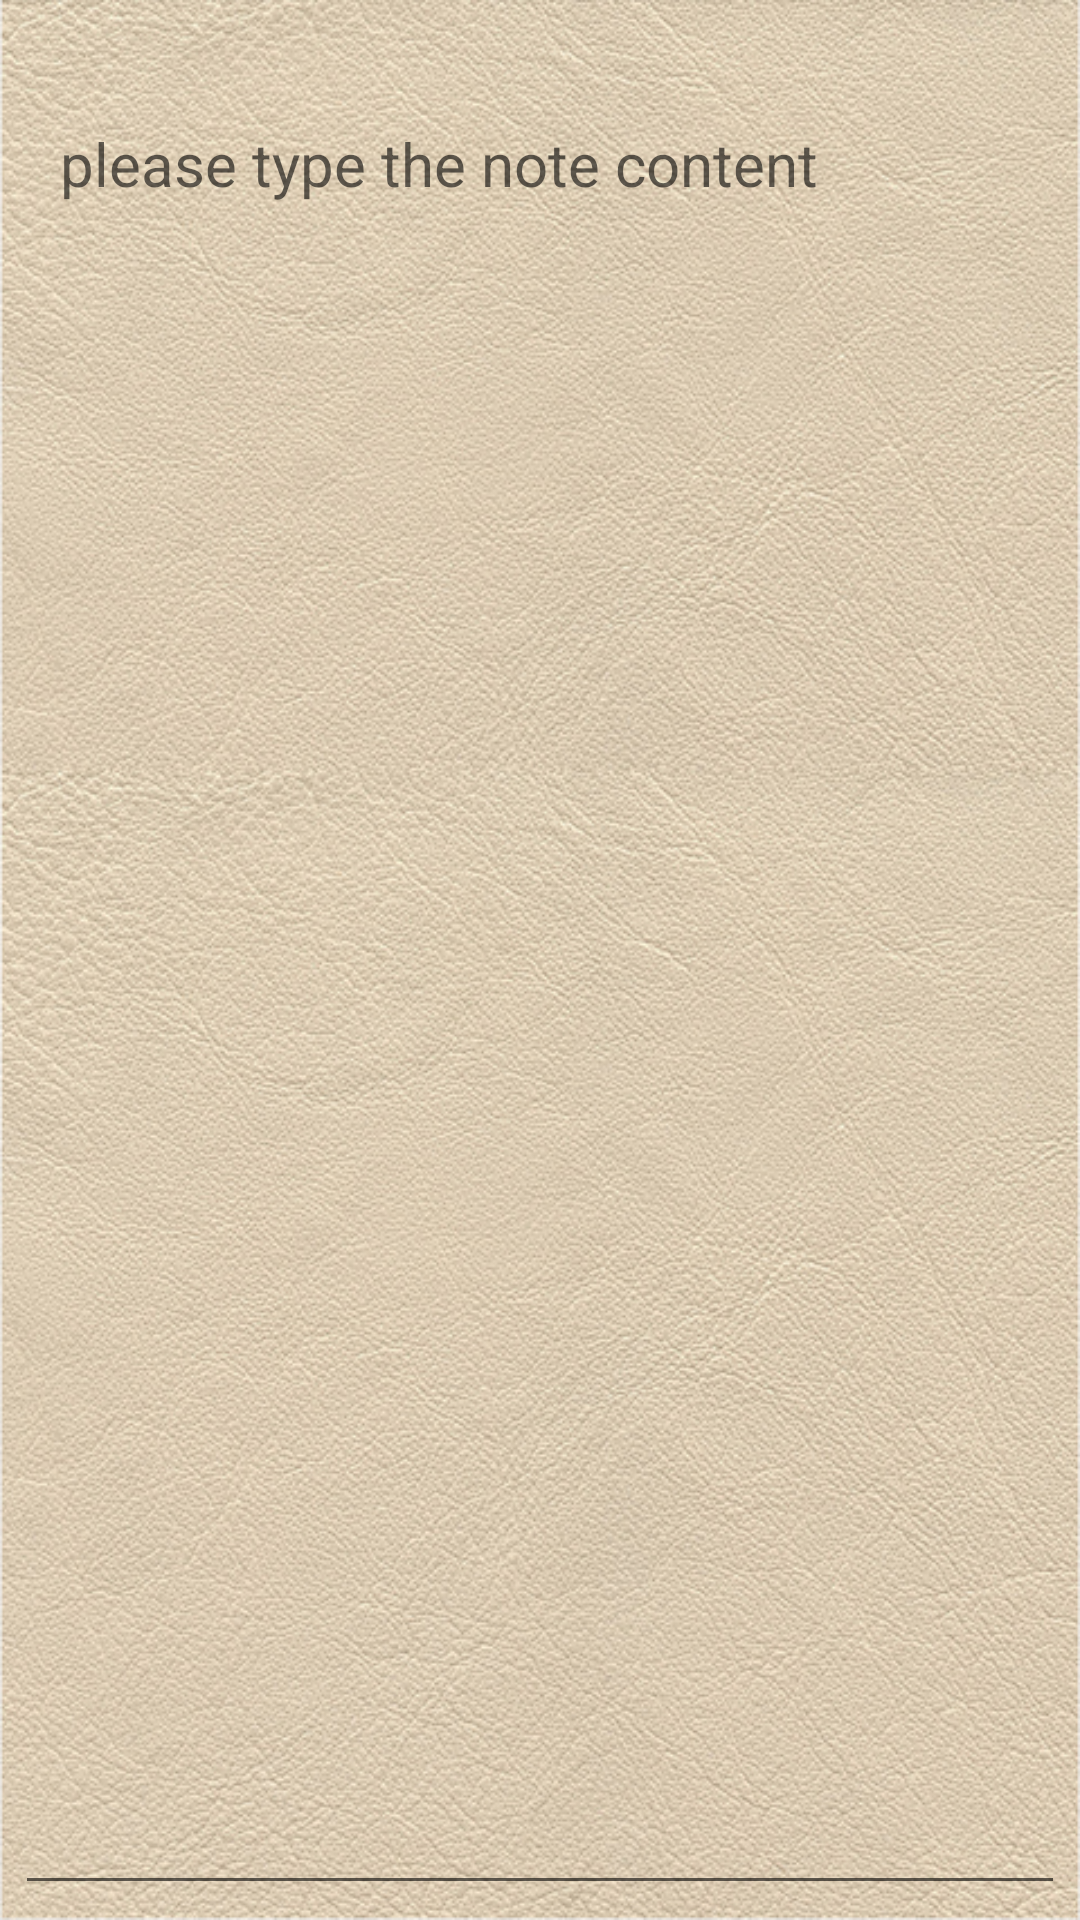

The Android layout XML behind this screen, and the referenced resources:
<!-- AndroidManifest.xml: fallback theme Theme.MaterialComponents.DayNight.NoActionBar -->
<!-- res/layout/note.xml -->
<?xml version="1.0" encoding="utf-8"?>


<LinearLayout xmlns:android="http://schemas.android.com/apk/res/android"
    android:id="@+id/widget40"
    android:layout_width="fill_parent"
    android:layout_height="fill_parent"
    android:background="@drawable/main_background"
    android:orientation="vertical"
    android:padding="5dp" >


    <LinearLayout
        android:id="@+id/note_detail_header"
        style="@style/TitleBarLinearLayout"
        android:layout_width="fill_parent"
        android:layout_height="26.0dip"
        android:layout_marginLeft="5.5dp"
        android:layout_marginRight="5.5dp" >

        <TextView
            android:id="@+id/tv_note_date_time"
            android:layout_width="0dp"
            android:layout_height="wrap_content"
            android:layout_gravity="center"
            android:layout_marginLeft="8.0dip"
            android:layout_marginRight="8.0dip"
            android:layout_weight="1"
            android:gravity="center"
            android:textColor="#00FF00"
            android:textSize="13.0sp"
            android:textStyle="bold" />

    </LinearLayout>

    <EditText
        android:id="@+id/et_content"
        android:layout_width="fill_parent"
        android:layout_height="fill_parent"
        android:gravity="top|left"
        android:hint="@string/hint"
        android:inputType="text|textMultiLine"
        android:maxWidth="@dimen/widget_margin"
        android:paddingLeft="15dp"
        android:paddingRight="15dp"
        android:singleLine="false"
        android:textColor="#000000"
        android:textSize="20.0sp" />

</LinearLayout>
<!-- resources referenced by this layout -->
<resources>
  <dimen name="widget_margin">0dp</dimen>
  <!-- drawable main_background: jpg bitmap (drawable-mdpi, 385305 bytes) -->
  <string name="hint">please type the note content</string>
  <style name="TitleBarLinearLayout">
          <item name="android:paddingLeft">13dp</item>
          <item name="android:orientation">horizontal</item>
          <item name="android:background">@drawable/title_background</item>
      </style>
</resources>
